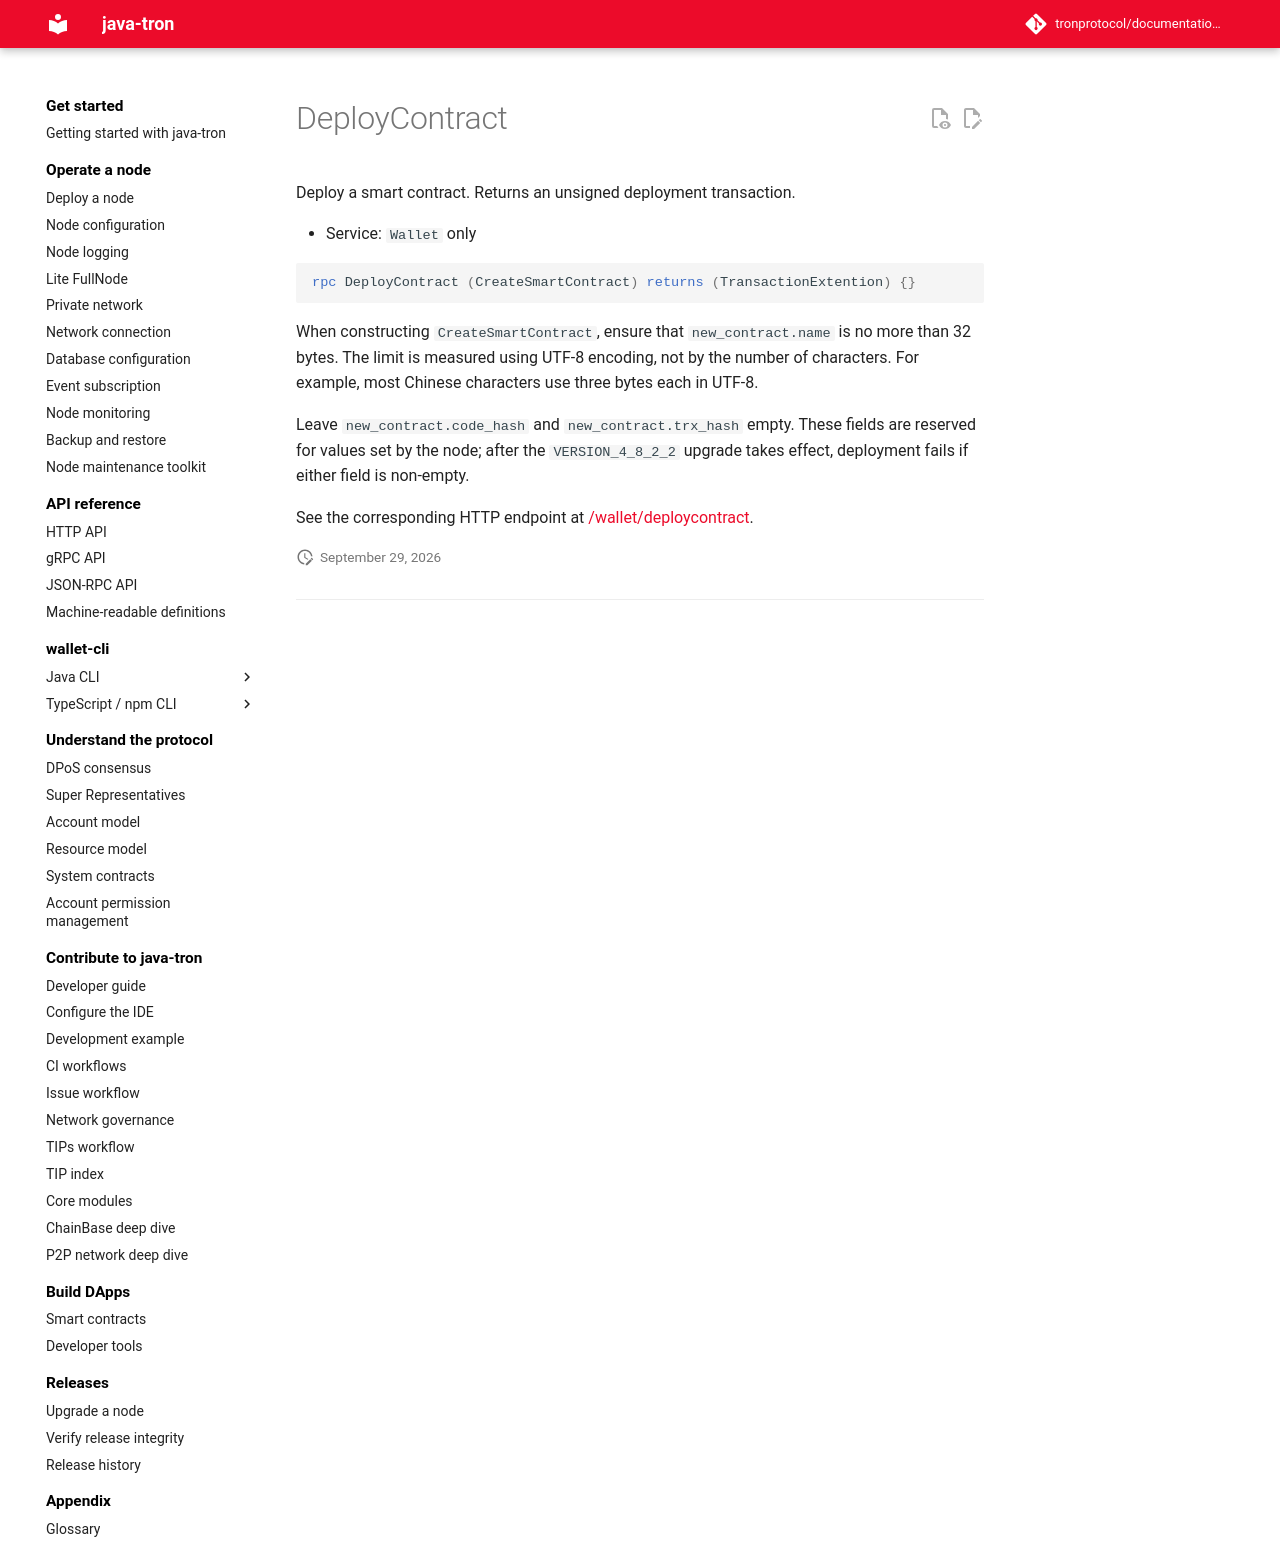

repository: tronprotocol/documentation-en · page: api/rpc/smart-contract/DeployContract/index.html · generator: mkdocs

# DeployContract

Deploy a smart contract. Returns an unsigned deployment transaction.

- Service: `Wallet` only

```protobuf
rpc DeployContract (CreateSmartContract) returns (TransactionExtention) {}
```

When constructing `CreateSmartContract`, ensure that `new_contract.name` is no more than 32 bytes. The limit is measured using UTF-8 encoding, not by the number of characters. For example, most Chinese characters use three bytes each in UTF-8.

Leave `new_contract.code_hash` and `new_contract.trx_hash` empty. These fields are reserved for values set by the node; after the `VERSION_4_8_2_2` upgrade takes effect, deployment fails if either field is non-empty.

See the corresponding HTTP endpoint at [/wallet/deploycontract](../../http/smart-contract/deploycontract.md).
